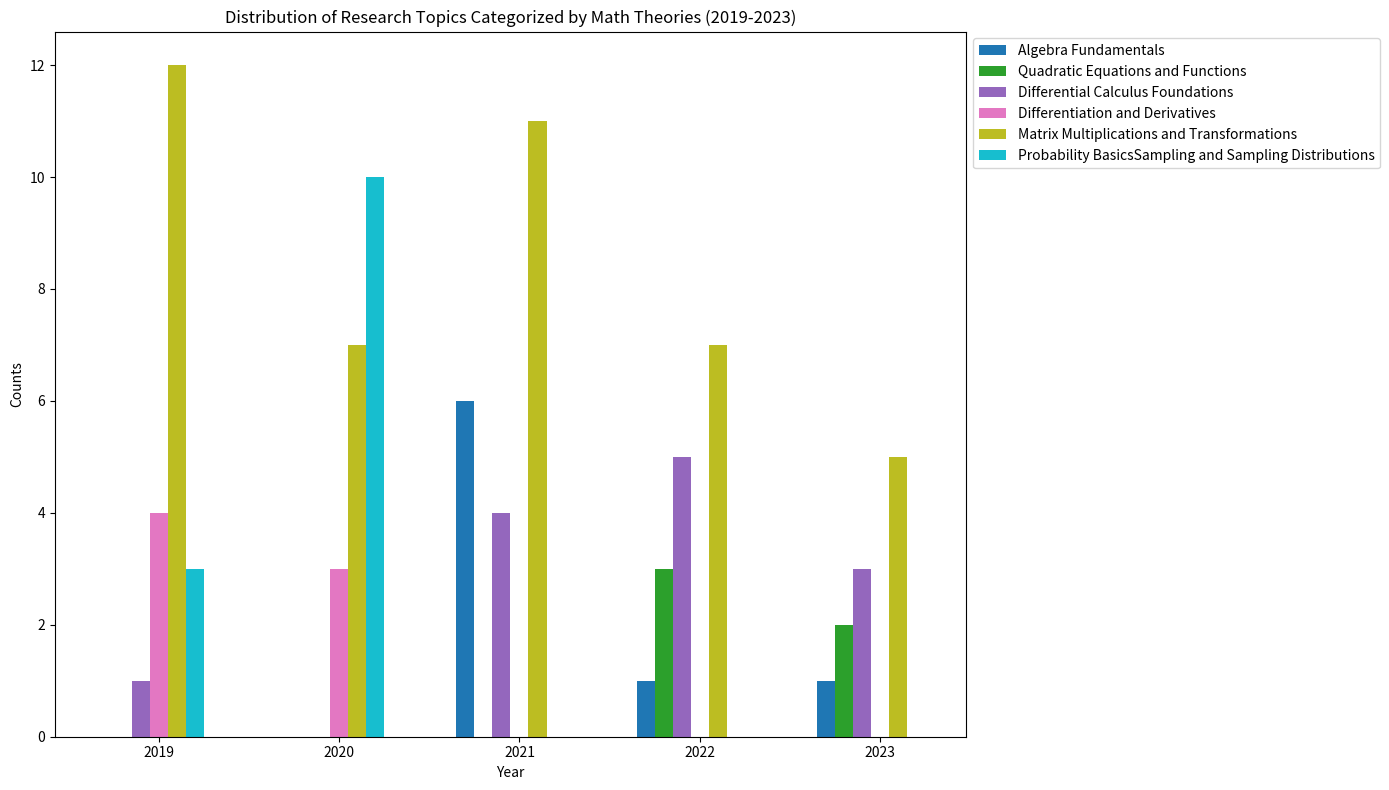

Recreate this plot in Python.
import matplotlib.pyplot as plt
import numpy as np

# Data: Counts for each category from 2019 to 2023
categories = [
'Algebra Fundamentals',
'Quadratic Equations and Functions',
'Differential Calculus Foundations',
'Differentiation and Derivatives',
'Matrix Multiplications and Transformations',
'Probability Basics'
'Sampling and Sampling Distributions'
]

# Counts per category over the years 2019-2023
counts = [
    {'year': 2019, 'counts': [0, 0, 1, 4, 12, 3, 4]},
    {'year': 2020, 'counts': [0, 0, 0, 3, 7, 10, 1]},
    {'year': 2021, 'counts': [6, 0, 4, 0, 11, 0, 9]},
    {'year': 2022, 'counts': [1, 3, 5, 0, 7, 0, 5]},
    {'year': 2023, 'counts': [1, 2, 3, 0, 5, 0, 7]}
]

# Extracting years and counts
years = [data['year'] for data in counts]
yearly_counts = {category: [data['counts'][i] for data in counts] for i, category in enumerate(categories)}

# Define bar width
bar_width = 0.1
bar_positions = np.arange(len(years))

# Define a colormap for categories
colors = plt.cm.tab10(np.linspace(0, 1, len(categories)))

# Plotting
plt.figure(figsize=(14, 8))

# Loop through categories and plot bar chart with specified colors
for i, category in enumerate(categories):
    plt.bar(bar_positions + i * bar_width, yearly_counts[category], bar_width, label=category, color=colors[i])

plt.xlabel('Year')
plt.ylabel('Counts')
plt.title('Distribution of Research Topics Categorized by Math Theories (2019-2023)')
plt.legend(loc='upper left', bbox_to_anchor=(1, 1))
plt.xticks(bar_positions + bar_width * (len(categories) / 2), years)
plt.tight_layout()

# Display the plot
plt.show()
